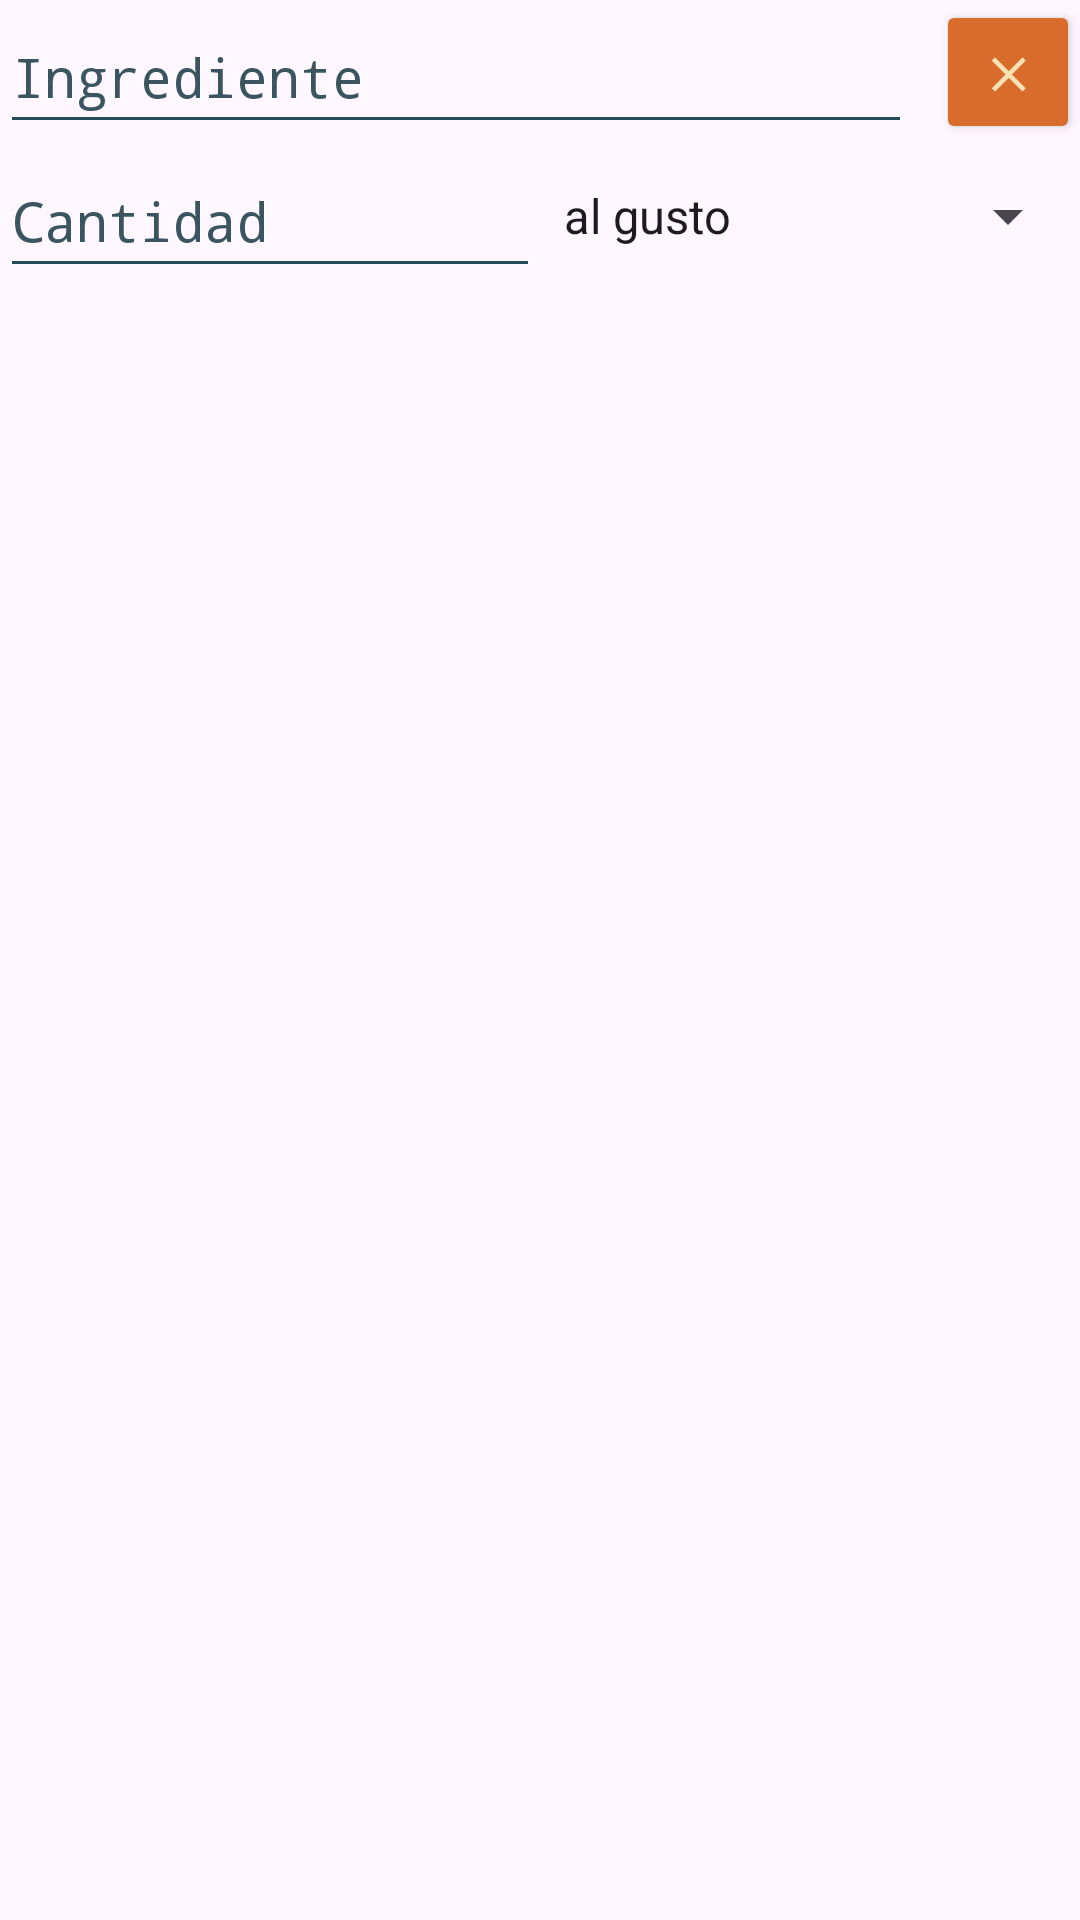

This screen was rendered from an Android layout file. Write that file and the resources it references.
<!-- AndroidManifest.xml: application theme Theme.FinalAndroid -->
<!-- res/layout/fila_nuevo_ingrediente.xml -->
<?xml version="1.0" encoding="utf-8"?>
<LinearLayout xmlns:android="http://schemas.android.com/apk/res/android"
    xmlns:app="http://schemas.android.com/apk/res-auto"
    android:layout_width="match_parent"
    android:layout_height="wrap_content"
    android:layout_marginBottom="12dp"
    android:orientation="vertical">

    <LinearLayout
        android:layout_width="match_parent"
        android:layout_height="wrap_content"
        android:gravity="center_vertical"
        android:orientation="horizontal">

        <EditText
            android:id="@+id/editNombreIngrediente"
            android:layout_width="0dp"
            android:layout_height="wrap_content"
            android:layout_weight="1"
            android:backgroundTint="@color/petroleo"
            android:fontFamily="monospace"
            android:hint="Ingrediente"
            android:inputType="textCapSentences"
            android:minHeight="48dp"
            android:textColor="@color/petroleo"
            android:textColorHint="@color/petroleo_suave" />

        <Button
            android:id="@+id/botonQuitarIngrediente"
            android:layout_width="48dp"
            android:layout_height="48dp"
            android:layout_marginStart="8dp"
            android:backgroundTint="@color/naranja"
            android:contentDescription="Quitar este ingrediente"
            android:fontFamily="monospace"
            android:insetTop="0dp"
            android:insetBottom="0dp"
            android:minWidth="0dp"
            android:padding="0dp"
            android:text="✕"
            android:textColor="@color/crema"
            android:textStyle="bold"
            app:cornerRadius="6dp" />
    </LinearLayout>

    <LinearLayout
        android:layout_width="match_parent"
        android:layout_height="wrap_content"
        android:gravity="center_vertical"
        android:orientation="horizontal">

        <EditText
            android:id="@+id/editCantidadIngrediente"
            android:layout_width="0dp"
            android:layout_height="wrap_content"
            android:layout_weight="1"
            android:backgroundTint="@color/petroleo"
            android:fontFamily="monospace"
            android:hint="Cantidad"
            android:inputType="numberDecimal"
            android:minHeight="48dp"
            android:textColor="@color/petroleo"
            android:textColorHint="@color/petroleo_suave" />

        <Spinner
            android:id="@+id/spinnerUnidad"
            android:entries="@array/unidades"
            android:layout_width="0dp"
            android:layout_height="wrap_content"
            android:layout_weight="1"
            android:contentDescription="Unidad de medida"
            android:minHeight="48dp" />
    </LinearLayout>
</LinearLayout>
<!-- resources referenced by this layout -->
<resources>
  <string-array name="unidades">
          <item>al gusto</item>
          <item>g</item>
          <item>kg</item>
          <item>ml</item>
          <item>l</item>
          <item>unidades</item>
          <item>dientes</item>
          <item>rebanadas</item>
          <item>lomos</item>
          <item>latas</item>
          <item>cucharadas</item>
          <item>cucharaditas</item>
      </string-array>
  <color name="crema">#F6E2B3</color>
  <color name="naranja">#D96C2C</color>
  <color name="petroleo">#274C56</color>
  <color name="petroleo_suave">#3A5560</color>
  <style name="Theme.FinalAndroid" parent="Base.Theme.FinalAndroid" />
  <style name="Base.Theme.FinalAndroid" parent="Theme.Material3.Light.NoActionBar">
          
          
      </style>
</resources>
